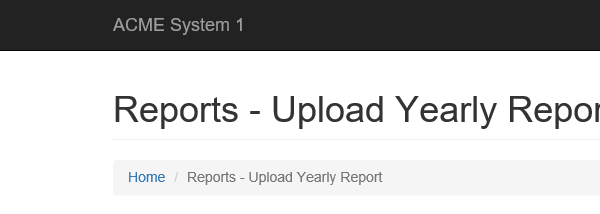
Task: UiPath_REFrameWork Template
Workflow: UploadYearlyReport_System1

Step 1: Attach Browser System 1 in window 'ACME System 1 - Reports - Upload Yearly Report'

Step 2: type [in_TaxID] into the text box (no picture)

Step 3: click (no picture)

Step 4: click on the label 'Select Report File' (no picture)

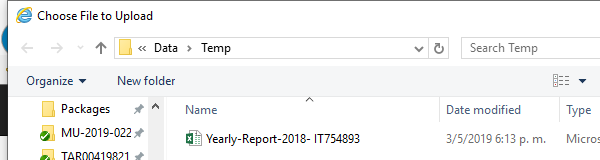
Step 5: Attach Window Choose File to Upload on the dialog in window 'Choose File to Upload' (iexplore.exe)

Step 6: type [in_YearlyReportPath] (no picture)

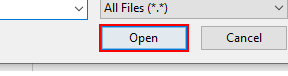
Step 7: click in window 'Open'

Step 8: click on the button (no picture)

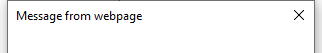
Step 9: Attach Window Message on the dialog in window 'Message from webpage' (iexplore.exe)

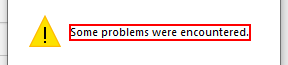
Step 10: get-text
